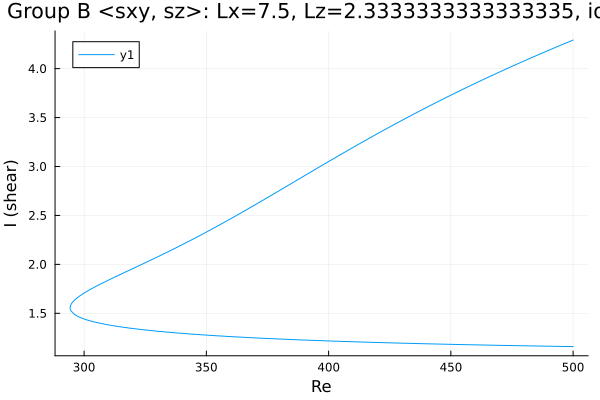

Data behind this chart, as committed beside it:
Re, shear
500.0, 4.292
499, 4.281
497.5, 4.267
496.1, 4.252
494.7, 4.237
493.3, 4.222
491.9, 4.208
490.5, 4.193
489.1, 4.178
487.6, 4.162
486.2, 4.147
484.8, 4.132
483.4, 4.116
482, 4.101
480.6, 4.086
479.2, 4.07
477.7, 4.054
476.3, 4.038
474.9, 4.023
473.5, 4.007
472.1, 3.991
470.7, 3.975
469.3, 3.958
468.5, 3.95
467.1, 3.934
465.7, 3.917
464.3, 3.901
462.9, 3.884
461.5, 3.867
460, 3.851
458.6, 3.834
457.2, 3.817
455.8, 3.8
454.4, 3.783
453, 3.765
451.6, 3.748
450.1, 3.731
448.7, 3.713
447.3, 3.695
445.9, 3.678
444.5, 3.66
443.1, 3.642
441.7, 3.624
440.2, 3.606
438.8, 3.588
437.4, 3.569
436, 3.551
434.6, 3.532
433.2, 3.514
431.8, 3.495
430.3, 3.476
428.9, 3.457
427.5, 3.438
426.1, 3.419
424.7, 3.4
423.3, 3.381
421.9, 3.361
420.4, 3.342
419, 3.322
417.6, 3.303
... 302 more rows
